Run: headless pygame with SDL's dummy video driver; simulated clock (each Clock.tick advances the game by its frame time, no real sleeping); random seed 0; keys injected as events and as key.get_pressed() state; no mouse input.
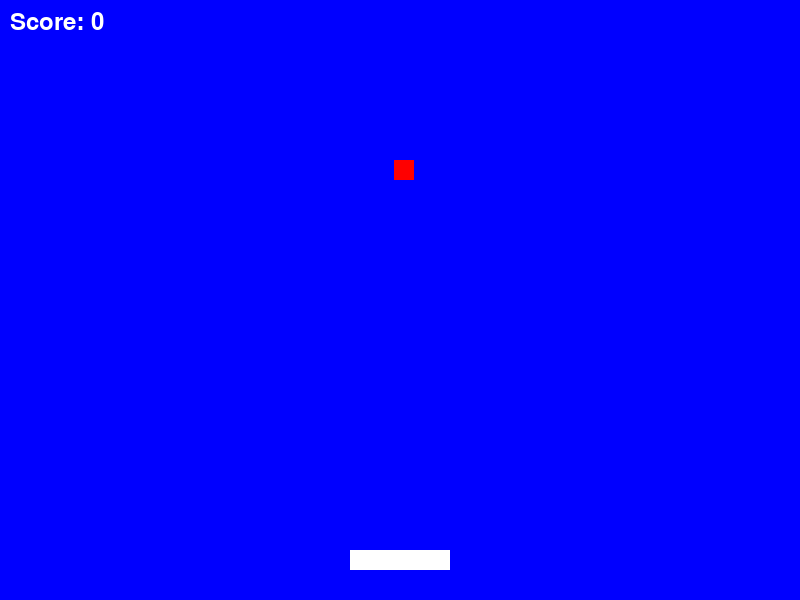
Frame 1 of 3 · flips 1–60 · no input
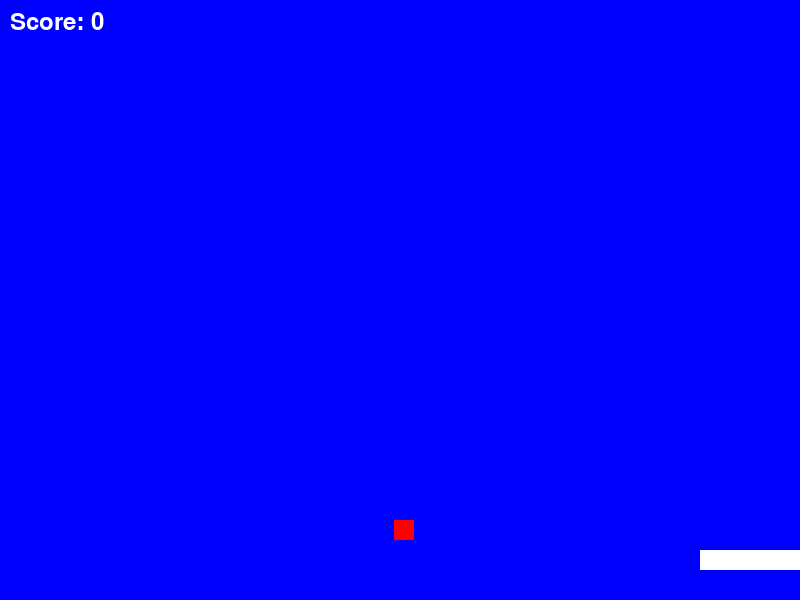
Frame 2 of 3 · flips 61–180 · tapped SPACE, RETURN · held RIGHT (→), D
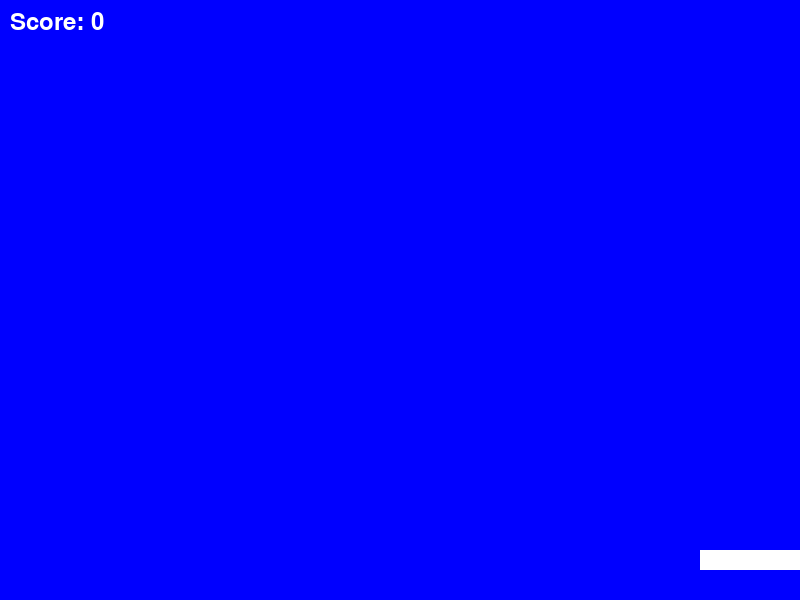
Frame 3 of 3 · flips 181–300 · held DOWN (↓), S (game ended)

The pygame program that drew these frames:

import pygame
import sys
import random

# Initialize Pygame
pygame.init()

# Constants
WIDTH, HEIGHT = 800, 600
PLAYER_SPEED = 5
APPLE_SPEED = 3

# Colors
WHITE = (255, 255, 255)
RED = (255, 0, 0)
BLUE = (0, 0, 255)

# Setup display
screen = pygame.display.set_mode((WIDTH, HEIGHT))
pygame.display.set_caption("Catch the Apple")

# Clock
clock = pygame.time.Clock()

# Player
player_rect = pygame.Rect(WIDTH//2 - 50, HEIGHT - 50, 100, 20)

# Apple
apple_rect = pygame.Rect(random.randint(0, WIDTH-20), -20, 20, 20)

# Score
score = 0
font = pygame.font.SysFont(None, 36)

def show_message(msg):
    text = font.render(msg, True, WHITE)
    text_rect = text.get_rect(center=(WIDTH//2, HEIGHT//2))
    screen.blit(text, text_rect)
    pygame.display.flip()
    pygame.time.wait(2000)

# Game Loop
running = True
while running:
    for event in pygame.event.get():
        if event.type == pygame.QUIT:
            running = False
    
    # Player movement
    keys = pygame.key.get_pressed()
    if keys[pygame.K_LEFT] and player_rect.left > 0:
        player_rect.x -= PLAYER_SPEED
    if keys[pygame.K_RIGHT] and player_rect.right < WIDTH:
        player_rect.x += PLAYER_SPEED
        
    # Move apple
    apple_rect.y += APPLE_SPEED
    
    # Check collision
    if player_rect.colliderect(apple_rect):
        score += 1
        # Reset apple
        apple_rect.x = random.randint(0, WIDTH-20)
        apple_rect.y = -20
        APPLE_SPEED += 0.2 # Increase speed
        
    if apple_rect.top > HEIGHT:
        show_message("Game Over!")
        running = False
        
    # Drawing
    screen.fill(BLUE)
    pygame.draw.rect(screen, WHITE, player_rect)
    pygame.draw.rect(screen, RED, apple_rect)
    
    # Score text
    score_text = font.render(f"Score: {score}", True, WHITE)
    screen.blit(score_text, (10, 10))
    
    pygame.display.flip()
    clock.tick(60)

pygame.quit()
sys.exit()
